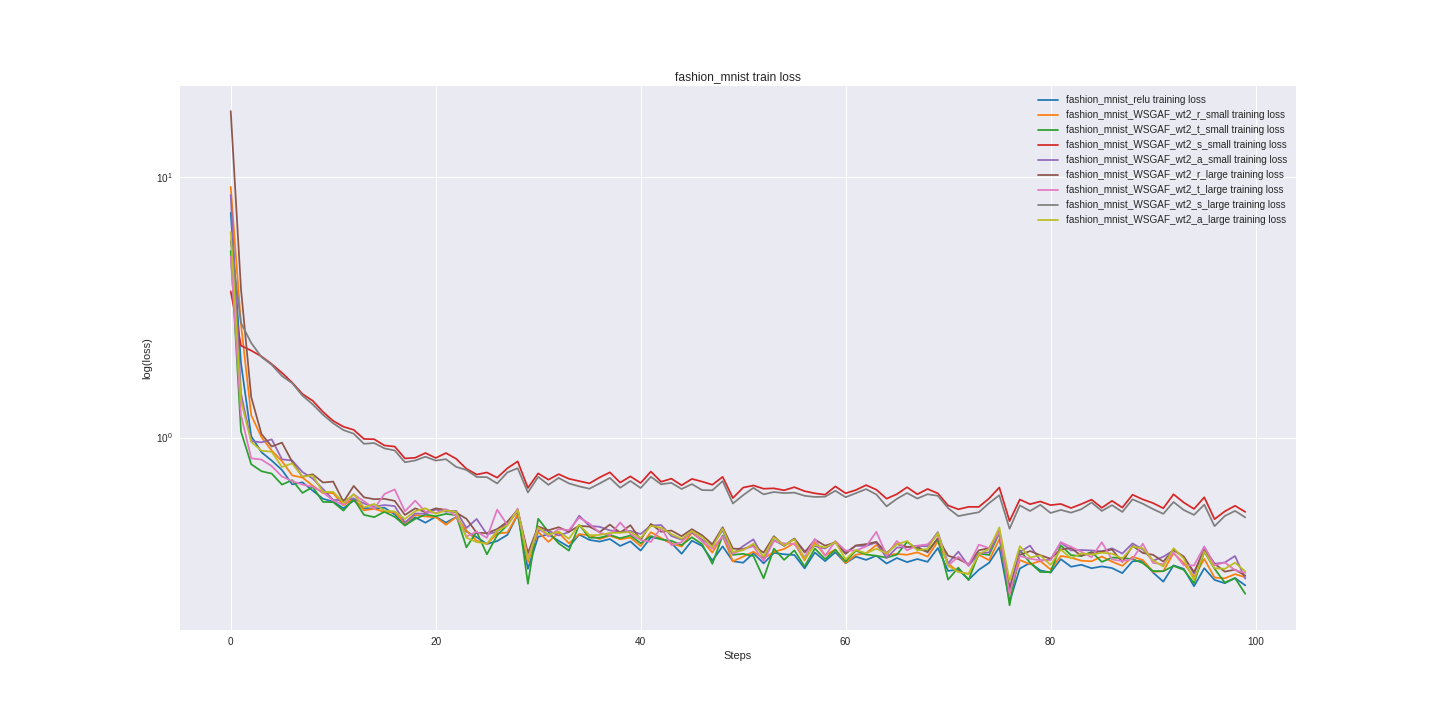

Data behind this chart, as committed beside it:
fashion_mnist_relu_train_loss, fashion_mnist_relu_valid_loss, fashion_mnist_WSGAF_wt2_r_small_train_lo…, fashion_mnist_WSGAF_wt2_r_small_valid_lo…, fashion_mnist_WSGAF_wt2_t_small_train_lo…, fashion_mnist_WSGAF_wt2_t_small_valid_lo…, fashion_mnist_WSGAF_wt2_s_small_train_lo…, fashion_mnist_WSGAF_wt2_s_small_valid_lo…, fashion_mnist_WSGAF_wt2_a_small_train_lo…, fashion_mnist_WSGAF_wt2_a_small_valid_lo…, fashion_mnist_WSGAF_wt2_r_large_train_lo…, fashion_mnist_WSGAF_wt2_r_large_valid_lo…, fashion_mnist_WSGAF_wt2_t_large_train_lo…, fashion_mnist_WSGAF_wt2_t_large_valid_lo…, fashion_mnist_WSGAF_wt2_s_large_train_lo…, fashion_mnist_WSGAF_wt2_s_large_valid_lo…, fashion_mnist_WSGAF_wt2_a_large_train_lo…, fashion_mnist_WSGAF_wt2_a_large_valid_lo…
7.306, 7.402, 9.198, 9.271, 5.211, 5.124, 3.646, 3.756, 8.556, 8.622, 17.96, 18.2, 4.962, 4.885, 5.689, 5.604, 6.154, 6.394
1.93, 1.886, 2.728, 2.679, 1.056, 1.038, 2.256, 2.256, 1.472, 1.43, 3.723, 3.675, 1.22, 1.167, 2.758, 2.725, 1.385, 1.336
1.012, 1.015, 1.218, 1.261, 0.7897, 0.8032, 2.16, 2.136, 0.9702, 1.064, 1.431, 1.464, 0.8322, 0.9003, 2.31, 2.292, 0.9626, 1.06
0.8786, 0.874, 1.004, 0.9687, 0.7425, 0.7491, 2.051, 2.03, 0.9585, 0.9632, 1.032, 0.9798, 0.8233, 0.7841, 2.04, 2.054, 0.8905, 0.8791
0.8157, 0.7708, 0.8915, 0.7922, 0.727, 0.716, 1.917, 1.919, 0.9848, 0.8781, 0.9243, 0.8858, 0.7773, 0.7274, 1.904, 1.907, 0.8819, 0.8322
0.7506, 0.7225, 0.8115, 0.7494, 0.6597, 0.6629, 1.773, 1.768, 0.825, 0.7833, 0.9564, 0.854, 0.7088, 0.7015, 1.724, 1.717, 0.7706, 0.7685
0.6612, 0.6786, 0.7156, 0.7095, 0.6862, 0.6516, 1.626, 1.635, 0.816, 0.7508, 0.807, 0.7778, 0.6801, 0.6691, 1.618, 1.609, 0.7962, 0.7167
0.6733, 0.66, 0.7022, 0.6749, 0.6128, 0.6244, 1.47, 1.482, 0.7372, 0.7094, 0.7064, 0.724, 0.6599, 0.6638, 1.449, 1.461, 0.7076, 0.6865
0.6255, 0.6137, 0.6536, 0.6418, 0.6463, 0.6238, 1.385, 1.369, 0.696, 0.6716, 0.723, 0.7089, 0.6476, 0.6484, 1.342, 1.324, 0.7154, 0.6542
0.5821, 0.5846, 0.612, 0.6215, 0.5661, 0.5737, 1.256, 1.259, 0.6345, 0.6314, 0.6721, 0.6534, 0.6164, 0.5956, 1.224, 1.224, 0.6169, 0.6288
0.5672, 0.5737, 0.6112, 0.5862, 0.5648, 0.5495, 1.159, 1.172, 0.5762, 0.5798, 0.6775, 0.6253, 0.5731, 0.5723, 1.135, 1.13, 0.6191, 0.5912
0.535, 0.5546, 0.5491, 0.5718, 0.5241, 0.5343, 1.101, 1.09, 0.5751, 0.575, 0.5665, 0.5969, 0.5525, 0.5728, 1.069, 1.057, 0.5613, 0.5737
0.5731, 0.541, 0.5837, 0.5507, 0.5814, 0.5517, 1.071, 1.044, 0.5835, 0.5553, 0.6521, 0.5821, 0.6048, 0.572, 1.035, 1.001, 0.6064, 0.5544
0.5357, 0.536, 0.5256, 0.5348, 0.5049, 0.5196, 0.988, 0.9916, 0.5583, 0.55, 0.5894, 0.5695, 0.5702, 0.5493, 0.9463, 0.9516, 0.5395, 0.5406
0.5336, 0.516, 0.5325, 0.5263, 0.4947, 0.499, 0.9857, 0.942, 0.5431, 0.5313, 0.5799, 0.5602, 0.5323, 0.5281, 0.9531, 0.9038, 0.5561, 0.5364
0.5376, 0.509, 0.5181, 0.5127, 0.5187, 0.4871, 0.9328, 0.9272, 0.5505, 0.5467, 0.5816, 0.5434, 0.607, 0.5726, 0.9089, 0.8965, 0.5241, 0.528
0.5067, 0.4989, 0.5174, 0.5067, 0.4957, 0.4881, 0.9235, 0.8835, 0.5455, 0.5191, 0.5715, 0.541, 0.6322, 0.5615, 0.8923, 0.8535, 0.5203, 0.5136
0.4599, 0.4937, 0.4687, 0.4958, 0.4598, 0.4849, 0.8317, 0.8616, 0.4718, 0.509, 0.5043, 0.5245, 0.5209, 0.5472, 0.8039, 0.8261, 0.4868, 0.5041
0.494, 0.4894, 0.5044, 0.4883, 0.487, 0.4782, 0.8364, 0.8424, 0.5109, 0.4988, 0.5348, 0.5142, 0.5726, 0.5268, 0.8168, 0.8046, 0.5215, 0.492
0.4709, 0.4761, 0.4977, 0.4828, 0.5063, 0.4822, 0.8726, 0.8307, 0.5099, 0.4925, 0.5168, 0.5209, 0.5189, 0.4963, 0.8444, 0.7977, 0.5351, 0.5031
0.4965, 0.4724, 0.4947, 0.4768, 0.4988, 0.4877, 0.8349, 0.8106, 0.529, 0.5043, 0.5347, 0.514, 0.5129, 0.5021, 0.8158, 0.7797, 0.5097, 0.5055
0.4711, 0.467, 0.4626, 0.4698, 0.5093, 0.4634, 0.8722, 0.8155, 0.5189, 0.4947, 0.5276, 0.4979, 0.5309, 0.5007, 0.8261, 0.7747, 0.5249, 0.4938
0.4949, 0.4613, 0.4944, 0.463, 0.5036, 0.4615, 0.8288, 0.8019, 0.5228, 0.4981, 0.5151, 0.492, 0.4999, 0.4917, 0.7716, 0.7575, 0.5182, 0.4888
0.4356, 0.4601, 0.4396, 0.4564, 0.3786, 0.444, 0.7587, 0.778, 0.4492, 0.4932, 0.4876, 0.489, 0.4169, 0.4696, 0.7508, 0.7527, 0.4125, 0.4659
0.4145, 0.4561, 0.4009, 0.4536, 0.4345, 0.4608, 0.7212, 0.7659, 0.4868, 0.5083, 0.4307, 0.485, 0.435, 0.4793, 0.7059, 0.7445, 0.3968, 0.4721
0.3901, 0.4517, 0.3903, 0.4553, 0.3561, 0.4548, 0.7345, 0.757, 0.4248, 0.4869, 0.4295, 0.4806, 0.4119, 0.4591, 0.7045, 0.7331, 0.3913, 0.4613
0.4004, 0.4425, 0.4282, 0.4471, 0.4213, 0.4312, 0.7015, 0.7414, 0.435, 0.4774, 0.4451, 0.478, 0.5291, 0.5165, 0.6664, 0.7139, 0.4388, 0.4536
0.4229, 0.4396, 0.432, 0.4521, 0.4613, 0.4539, 0.7624, 0.7398, 0.4718, 0.4645, 0.4754, 0.4716, 0.4608, 0.4568, 0.7351, 0.7095, 0.4603, 0.4553
0.5062, 0.4412, 0.5067, 0.4587, 0.5257, 0.4451, 0.8104, 0.7369, 0.5203, 0.4604, 0.5275, 0.4732, 0.5338, 0.4608, 0.7626, 0.7038, 0.5273, 0.4599
0.3131, 0.4325, 0.3322, 0.4361, 0.2744, 0.4235, 0.6405, 0.7322, 0.3432, 0.464, 0.3601, 0.466, 0.3428, 0.4653, 0.6154, 0.7037, 0.339, 0.4527
0.4159, 0.4293, 0.4344, 0.4351, 0.4879, 0.4276, 0.7285, 0.7235, 0.4401, 0.4556, 0.4555, 0.46, 0.451, 0.4438, 0.7067, 0.697, 0.4519, 0.4425
0.4247, 0.4296, 0.3974, 0.4276, 0.4346, 0.4588, 0.6891, 0.714, 0.4388, 0.4554, 0.4406, 0.4556, 0.4168, 0.4527, 0.6584, 0.6895, 0.4237, 0.448
0.401, 0.4219, 0.4308, 0.4243, 0.3922, 0.422, 0.7236, 0.7042, 0.4207, 0.442, 0.4525, 0.4502, 0.4453, 0.4677, 0.7, 0.6756, 0.4355, 0.4439
0.3802, 0.4143, 0.3924, 0.4273, 0.3679, 0.4132, 0.6946, 0.6978, 0.4332, 0.4573, 0.4346, 0.4519, 0.4409, 0.4699, 0.6669, 0.6748, 0.4088, 0.4398
0.4242, 0.4174, 0.4257, 0.4242, 0.4619, 0.43, 0.6807, 0.706, 0.5011, 0.4835, 0.458, 0.4506, 0.4928, 0.4617, 0.6495, 0.6729, 0.4624, 0.4588
0.4046, 0.4131, 0.4212, 0.4277, 0.4125, 0.4117, 0.6668, 0.6928, 0.458, 0.4497, 0.4549, 0.4495, 0.4675, 0.4547, 0.6363, 0.6614, 0.4213, 0.442
0.3984, 0.409, 0.4074, 0.4151, 0.4123, 0.4094, 0.703, 0.6929, 0.4542, 0.4571, 0.4335, 0.4399, 0.4304, 0.4357, 0.6665, 0.6605, 0.4227, 0.4346
0.4077, 0.4066, 0.4196, 0.4182, 0.4225, 0.4065, 0.7354, 0.6896, 0.4398, 0.4326, 0.4631, 0.4431, 0.4218, 0.4584, 0.7, 0.6596, 0.4301, 0.4323
0.3833, 0.4015, 0.4066, 0.4185, 0.4106, 0.4041, 0.6718, 0.6796, 0.4345, 0.4374, 0.4309, 0.4362, 0.4718, 0.4437, 0.6416, 0.6525, 0.431, 0.4223
0.3992, 0.4017, 0.4129, 0.4138, 0.4205, 0.4014, 0.7095, 0.6755, 0.4378, 0.4305, 0.4605, 0.4299, 0.4261, 0.4261, 0.6812, 0.6493, 0.4337, 0.4235
0.368, 0.3979, 0.3829, 0.4067, 0.3927, 0.4072, 0.6691, 0.6776, 0.4261, 0.4419, 0.4046, 0.4283, 0.4044, 0.4313, 0.6401, 0.6461, 0.4114, 0.4244
0.4135, 0.3976, 0.4332, 0.4021, 0.4185, 0.4145, 0.7405, 0.663, 0.4592, 0.4358, 0.4658, 0.4284, 0.3972, 0.4319, 0.707, 0.6375, 0.4579, 0.4226
0.4085, 0.3921, 0.4109, 0.3996, 0.4064, 0.3939, 0.6762, 0.6624, 0.4614, 0.4324, 0.4348, 0.4222, 0.4512, 0.4189, 0.6616, 0.6341, 0.4507, 0.4152
0.3935, 0.3921, 0.3912, 0.4013, 0.4012, 0.3962, 0.6954, 0.6545, 0.4189, 0.4251, 0.4393, 0.4227, 0.3858, 0.4141, 0.6698, 0.6324, 0.426, 0.4157
0.3578, 0.3925, 0.3816, 0.3993, 0.3861, 0.3962, 0.6557, 0.6577, 0.405, 0.4172, 0.4181, 0.4213, 0.3962, 0.4179, 0.6345, 0.634, 0.4082, 0.4245
0.4017, 0.3898, 0.4309, 0.4013, 0.4141, 0.3936, 0.6938, 0.6531, 0.4325, 0.412, 0.4448, 0.4219, 0.4385, 0.4111, 0.6627, 0.6294, 0.4376, 0.4071
0.3835, 0.3941, 0.4012, 0.4015, 0.3894, 0.4037, 0.6775, 0.6492, 0.405, 0.4248, 0.4213, 0.4177, 0.3992, 0.4154, 0.6284, 0.6183, 0.4143, 0.4231
0.3368, 0.3908, 0.3617, 0.3944, 0.3272, 0.3818, 0.6588, 0.6477, 0.3856, 0.4253, 0.3892, 0.4173, 0.3739, 0.427, 0.6273, 0.6218, 0.3793, 0.4251
0.3821, 0.3835, 0.4189, 0.393, 0.4206, 0.3865, 0.7066, 0.6456, 0.4403, 0.4117, 0.4523, 0.4148, 0.4172, 0.4061, 0.6805, 0.6214, 0.4471, 0.4055
0.335, 0.3797, 0.3347, 0.3906, 0.3544, 0.3832, 0.5857, 0.6334, 0.3587, 0.4202, 0.3744, 0.408, 0.3582, 0.4089, 0.5582, 0.6103, 0.3638, 0.4082
0.3306, 0.3781, 0.3488, 0.3838, 0.3575, 0.4219, 0.6425, 0.6415, 0.3828, 0.4293, 0.3732, 0.4064, 0.3717, 0.4176, 0.6006, 0.6096, 0.3693, 0.41
0.3595, 0.3794, 0.3643, 0.381, 0.3508, 0.3742, 0.6546, 0.6273, 0.4063, 0.4148, 0.3848, 0.4075, 0.3822, 0.41, 0.641, 0.6065, 0.3914, 0.3951
0.3287, 0.3801, 0.3432, 0.3844, 0.2877, 0.3755, 0.6361, 0.6274, 0.3452, 0.4021, 0.3612, 0.4001, 0.335, 0.4163, 0.6052, 0.5997, 0.3487, 0.399
0.3606, 0.379, 0.3636, 0.3883, 0.3744, 0.3789, 0.6384, 0.626, 0.4038, 0.4063, 0.4181, 0.4051, 0.4004, 0.4236, 0.6179, 0.6001, 0.4142, 0.3993
0.3562, 0.3732, 0.3734, 0.3792, 0.3389, 0.3782, 0.6273, 0.619, 0.3838, 0.3951, 0.3838, 0.4016, 0.3923, 0.3973, 0.6119, 0.5976, 0.3848, 0.3963
0.354, 0.3686, 0.3929, 0.3876, 0.3688, 0.3976, 0.6449, 0.6205, 0.4092, 0.4025, 0.4087, 0.4074, 0.3898, 0.4091, 0.6145, 0.596, 0.4067, 0.3963
0.3144, 0.3729, 0.3377, 0.3881, 0.3199, 0.3674, 0.6227, 0.6263, 0.3659, 0.4193, 0.3618, 0.4114, 0.3474, 0.4127, 0.5974, 0.6015, 0.3419, 0.4036
0.3619, 0.3664, 0.3946, 0.3776, 0.3748, 0.3641, 0.6108, 0.6124, 0.3829, 0.4, 0.4055, 0.3949, 0.408, 0.3884, 0.5917, 0.5885, 0.3872, 0.3907
0.3352, 0.3659, 0.3528, 0.3746, 0.3414, 0.3698, 0.6036, 0.6094, 0.3746, 0.4005, 0.3842, 0.3985, 0.3513, 0.3898, 0.5928, 0.599, 0.3777, 0.3961
0.3627, 0.3651, 0.3716, 0.3759, 0.3707, 0.3844, 0.6494, 0.6224, 0.3988, 0.4097, 0.3954, 0.398, 0.4, 0.4037, 0.6246, 0.5967, 0.3971, 0.3853
... 40 more rows
